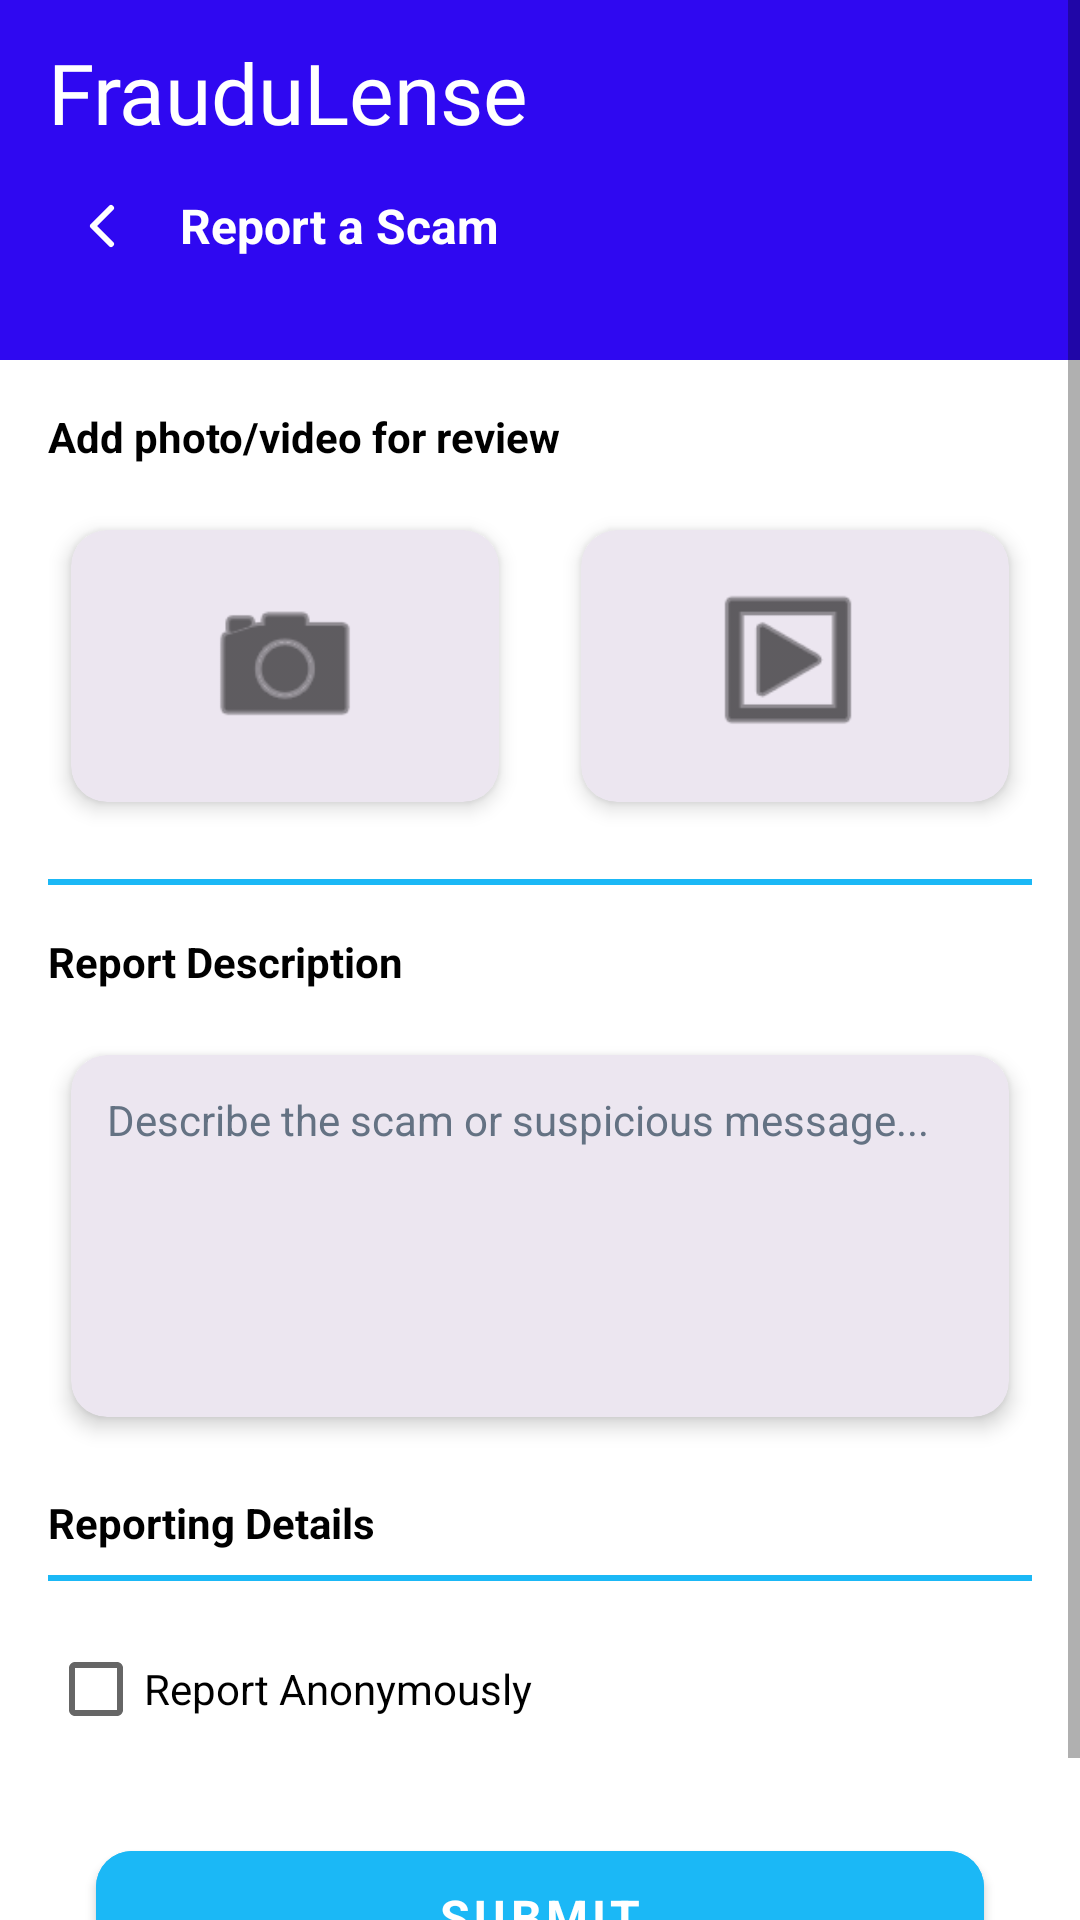

The Android layout XML behind this screen, and the referenced resources:
<!-- AndroidManifest.xml: application theme Theme.FrauduLens -->
<!-- res/layout/activity_report_scam.xml -->
<?xml version="1.0" encoding="utf-8"?>
<ScrollView xmlns:android="http://schemas.android.com/apk/res/android"
    xmlns:app="http://schemas.android.com/apk/res-auto"
    android:layout_width="match_parent"
    android:layout_height="match_parent"
    android:fillViewport="true"
    android:background="@color/surface">

    <androidx.constraintlayout.widget.ConstraintLayout
        android:layout_width="match_parent"
        android:layout_height="wrap_content">

    <LinearLayout
        android:id="@+id/headerReport"
        android:layout_width="0dp"
        android:layout_height="120dp"
        android:background="#2f08f1"
        android:orientation="vertical"
        android:paddingStart="16dp"
        android:paddingEnd="16dp"
        android:paddingTop="12dp"
        android:paddingBottom="12dp"
        app:layout_constraintTop_toTopOf="parent"
        app:layout_constraintStart_toStartOf="parent"
        app:layout_constraintEnd_toEndOf="parent">

        <TextView
            android:id="@+id/tvHeaderTitle"
            android:layout_width="wrap_content"
            android:layout_height="wrap_content"
            style="@style/TextAppearance.FrauduLens.Title"
            android:text="FrauduLense"
            android:textColor="@color/surface" />

        <LinearLayout
            android:layout_width="wrap_content"
            android:layout_height="wrap_content"
            android:layout_marginTop="8dp"
            android:orientation="horizontal"
            android:gravity="center_vertical">

            <ImageButton
                android:id="@+id/btnBackNav"
                android:layout_width="36dp"
                android:layout_height="36dp"
                android:background="@android:color/transparent"
                android:contentDescription="Back"
                android:padding="6dp"
                android:src="@drawable/ic_back_chevron"
                android:tint="@color/surface" />

            <TextView
                android:id="@+id/tvHeaderSubtitle"
                android:layout_width="wrap_content"
                android:layout_height="wrap_content"
                android:layout_marginStart="8dp"
                android:text="Report a Scam"
                android:textColor="@color/surface"
                android:textSize="16sp"
                android:textStyle="bold" />
        </LinearLayout>
    </LinearLayout>

        <TextView
            android:id="@+id/tvAddMedia"
            android:layout_width="0dp"
            android:layout_height="wrap_content"
            android:text="Add photo/video for review"
            android:textColor="@color/textPrimary"
            android:textSize="14sp"
            android:textStyle="bold"
            android:layout_marginTop="16dp"
            android:layout_marginStart="16dp"
            android:layout_marginEnd="16dp"
        app:layout_constraintTop_toBottomOf="@id/headerReport"
            app:layout_constraintStart_toStartOf="parent"
            app:layout_constraintEnd_toEndOf="parent"/>

        <LinearLayout
            android:id="@+id/llMediaButtons"
            android:layout_width="0dp"
            android:layout_height="wrap_content"
            android:orientation="horizontal"
            android:gravity="center"
            android:layout_marginTop="12dp"
            android:layout_marginStart="16dp"
            android:layout_marginEnd="16dp"
            app:layout_constraintTop_toBottomOf="@id/tvAddMedia"
            app:layout_constraintStart_toStartOf="parent"
            app:layout_constraintEnd_toEndOf="parent">

        <com.google.android.material.card.MaterialCardView
                android:id="@+id/cardAddPhoto"
                android:layout_width="0dp"
            android:layout_height="110dp"
                android:layout_weight="1"
                android:layout_marginEnd="12dp"
                app:cardCornerRadius="12dp"
                app:cardElevation="4dp"
                app:cardUseCompatPadding="true"
                app:cardBackgroundColor="@color/colorLightPurple">

            <ImageView
                android:layout_width="56dp"
                android:layout_height="56dp"
                android:layout_gravity="center"
                android:src="@android:drawable/ic_menu_camera"
                android:tint="@color/textPrimary" />
            </com.google.android.material.card.MaterialCardView>

        <com.google.android.material.card.MaterialCardView
                android:layout_width="0dp"
            android:layout_height="110dp"
                android:layout_weight="1"
                app:cardCornerRadius="12dp"
                app:cardElevation="4dp"
                app:cardUseCompatPadding="true"
                app:cardBackgroundColor="@color/colorLightPurple">

            <ImageView
                android:layout_width="56dp"
                android:layout_height="56dp"
                android:layout_gravity="center"
                android:src="@android:drawable/ic_menu_slideshow"
                android:tint="@color/textPrimary" />
            </com.google.android.material.card.MaterialCardView>
        </LinearLayout>

        <ImageView
            android:id="@+id/imgMediaPreview"
            android:layout_width="0dp"
            android:layout_height="180dp"
            android:layout_marginTop="12dp"
            android:layout_marginStart="16dp"
            android:layout_marginEnd="16dp"
            android:scaleType="centerCrop"
            android:visibility="gone"
            android:background="@color/colorLightPurple"
            app:layout_constraintTop_toBottomOf="@id/llMediaButtons"
            app:layout_constraintStart_toStartOf="parent"
            app:layout_constraintEnd_toEndOf="parent" />

        <View
            android:id="@+id/divider1"
            android:layout_width="0dp"
            android:layout_height="2dp"
            android:background="@color/colorBlue"
            android:layout_marginTop="16dp"
            android:layout_marginStart="16dp"
            android:layout_marginEnd="16dp"
            app:layout_constraintTop_toBottomOf="@id/imgMediaPreview"
            app:layout_goneMarginTop="16dp"
            app:layout_constraintStart_toStartOf="parent"
            app:layout_constraintEnd_toEndOf="parent"/>

        <TextView
            android:id="@+id/tvDescriptionTitle"
            android:layout_width="0dp"
            android:layout_height="wrap_content"
            android:text="Report Description"
            android:textColor="@color/textPrimary"
            android:textSize="14sp"
            android:textStyle="bold"
            android:layout_marginTop="16dp"
            android:layout_marginStart="16dp"
            android:layout_marginEnd="16dp"
            app:layout_constraintTop_toBottomOf="@id/divider1"
            app:layout_constraintStart_toStartOf="parent"
            app:layout_constraintEnd_toEndOf="parent"/>

        <com.google.android.material.card.MaterialCardView
            android:id="@+id/cardDescription"
            android:layout_width="0dp"
            android:layout_height="140dp"
            android:layout_marginTop="12dp"
            android:layout_marginStart="16dp"
            android:layout_marginEnd="16dp"
            app:cardCornerRadius="12dp"
            app:cardElevation="4dp"
            app:cardUseCompatPadding="true"
            app:cardBackgroundColor="@color/colorLightPurple"
            app:layout_constraintTop_toBottomOf="@id/tvDescriptionTitle"
            app:layout_constraintStart_toStartOf="parent"
            app:layout_constraintEnd_toEndOf="parent">

            <EditText
                android:id="@+id/etReportDescription"
                android:layout_width="match_parent"
                android:layout_height="match_parent"
                android:background="@android:color/transparent"
                android:gravity="top|start"
                android:hint="Describe the scam or suspicious message..."
                android:padding="12dp"
                android:textColor="@color/textPrimary"
                android:textColorHint="@color/hintText"
                android:textSize="14sp"
                android:inputType="textMultiLine"/>
        </com.google.android.material.card.MaterialCardView>

        <TextView
            android:id="@+id/tvReportingDetails"
            android:layout_width="0dp"
            android:layout_height="wrap_content"
            android:text="Reporting Details"
            android:textColor="@color/textPrimary"
            android:textSize="14sp"
            android:textStyle="bold"
            android:layout_marginTop="16dp"
            android:layout_marginStart="16dp"
            android:layout_marginEnd="16dp"
            app:layout_constraintTop_toBottomOf="@id/cardDescription"
            app:layout_constraintStart_toStartOf="parent"
            app:layout_constraintEnd_toEndOf="parent"/>

        <View
            android:id="@+id/divider2"
            android:layout_width="0dp"
            android:layout_height="2dp"
            android:background="@color/colorBlue"
            android:layout_marginTop="8dp"
            android:layout_marginStart="16dp"
            android:layout_marginEnd="16dp"
            app:layout_constraintTop_toBottomOf="@id/tvReportingDetails"
            app:layout_constraintStart_toStartOf="parent"
            app:layout_constraintEnd_toEndOf="parent"/>

        <CheckBox
            android:id="@+id/cbAnonymous"
            android:layout_width="wrap_content"
            android:layout_height="wrap_content"
            android:text="Report Anonymously"
            android:textColor="@color/textPrimary"
            android:layout_marginTop="12dp"
            android:layout_marginStart="16dp"
            app:layout_constraintTop_toBottomOf="@id/divider2"
            app:layout_constraintStart_toStartOf="parent"/>

        <com.google.android.material.button.MaterialButton
            android:id="@+id/btnSubmitReport"
            android:layout_width="0dp"
            android:layout_height="56dp"
            android:text="Submit"
            android:textSize="16sp"
            android:textStyle="bold"
            android:layout_marginTop="24dp"
            android:layout_marginStart="32dp"
            android:layout_marginEnd="32dp"
            android:layout_marginBottom="32dp"
            app:cornerRadius="12dp"
            android:backgroundTint="@color/colorBlue"
            style="@style/Widget.MaterialComponents.Button"
            app:layout_constraintTop_toBottomOf="@id/cbAnonymous"
            app:layout_constraintStart_toStartOf="parent"
            app:layout_constraintEnd_toEndOf="parent"
            app:layout_constraintBottom_toBottomOf="parent"/>

        <TextView
            android:id="@+id/tvViewReports"
            android:layout_width="wrap_content"
            android:layout_height="wrap_content"
            android:text="@string/view_my_reports"
            android:textColor="@color/colorBlue"
            android:textStyle="bold"
            android:layout_marginTop="12dp"
            android:layout_marginBottom="12dp"
            android:clickable="true"
            android:focusable="true"
            android:background="?attr/selectableItemBackground"
            app:layout_constraintTop_toBottomOf="@id/btnSubmitReport"
            app:layout_constraintStart_toStartOf="parent"
            app:layout_constraintEnd_toEndOf="parent"/>

    </androidx.constraintlayout.widget.ConstraintLayout>
</ScrollView>
<!-- resources referenced by this layout -->
<resources>
  <color name="colorBlue">#1BB8F6</color>
  <color name="colorLightPurple">#ECE6F0</color>
  <color name="hintText">#647283</color>
  <color name="surface">#FFFFFF</color>
  <color name="textPrimary">#000000</color>
  <!-- drawable ic_back_chevron (drawable) -->
  <?xml version="1.0" encoding="utf-8"?>
  <vector xmlns:android="http://schemas.android.com/apk/res/android"
      android:width="24dp"
      android:height="24dp"
      android:viewportWidth="24"
      android:viewportHeight="24">
      <path
          android:fillColor="@android:color/transparent"
          android:pathData="M15,6 L9,12 L15,18"
          android:strokeColor="#FFFFFF"
          android:strokeLineCap="round"
          android:strokeLineJoin="round"
          android:strokeWidth="2" />
  </vector>
  <string name="view_my_reports">View my reports</string>
  <style name="TextAppearance.FrauduLens.Title" parent="@android:style/TextAppearance">
          <item name="android:fontFamily">@font/roboto_bold</item>
          <item name="android:textSize">28sp</item>
      </style>
  <style name="Theme.FrauduLens" parent="Theme.MaterialComponents.DayNight.NoActionBar">
          <item name="colorPrimary">@color/primaryColor</item>
          <item name="colorPrimaryVariant">@color/primaryVariant</item>
          <item name="colorSecondary">@color/secondaryColor</item>
          <item name="android:statusBarColor">@color/primaryVariant</item>
          <item name="android:navigationBarColor">@color/primaryVariant</item>
          <item name="android:windowLayoutInDisplayCutoutMode">never</item>
          <item name="materialCardViewStyle">@style/Widget.MaterialComponents.CardView</item>
          <item name="android:windowBackground">@drawable/gradient_bg</item>
          <item name="android:fontFamily">sans-serif</item>
      </style>
  <color name="primaryColor">#2F08F1</color>
  <color name="primaryVariant">#271589</color>
  <color name="secondaryColor">#1BB8F6</color>
  <!-- drawable gradient_bg (drawable) -->
  <?xml version="1.0" encoding="utf-8"?>
  <shape xmlns:android="http://schemas.android.com/apk/res/android" android:shape="rectangle">
      <gradient
          android:angle="90"
          android:startColor="@color/colorDarkPurple"
          android:centerColor="@color/colorDarkPurple"
          android:centerY="0.5"
          android:endColor="@color/colorBlue"
          android:type="linear" />
  </shape>
  <color name="colorDarkPurple">#271589</color>
</resources>
